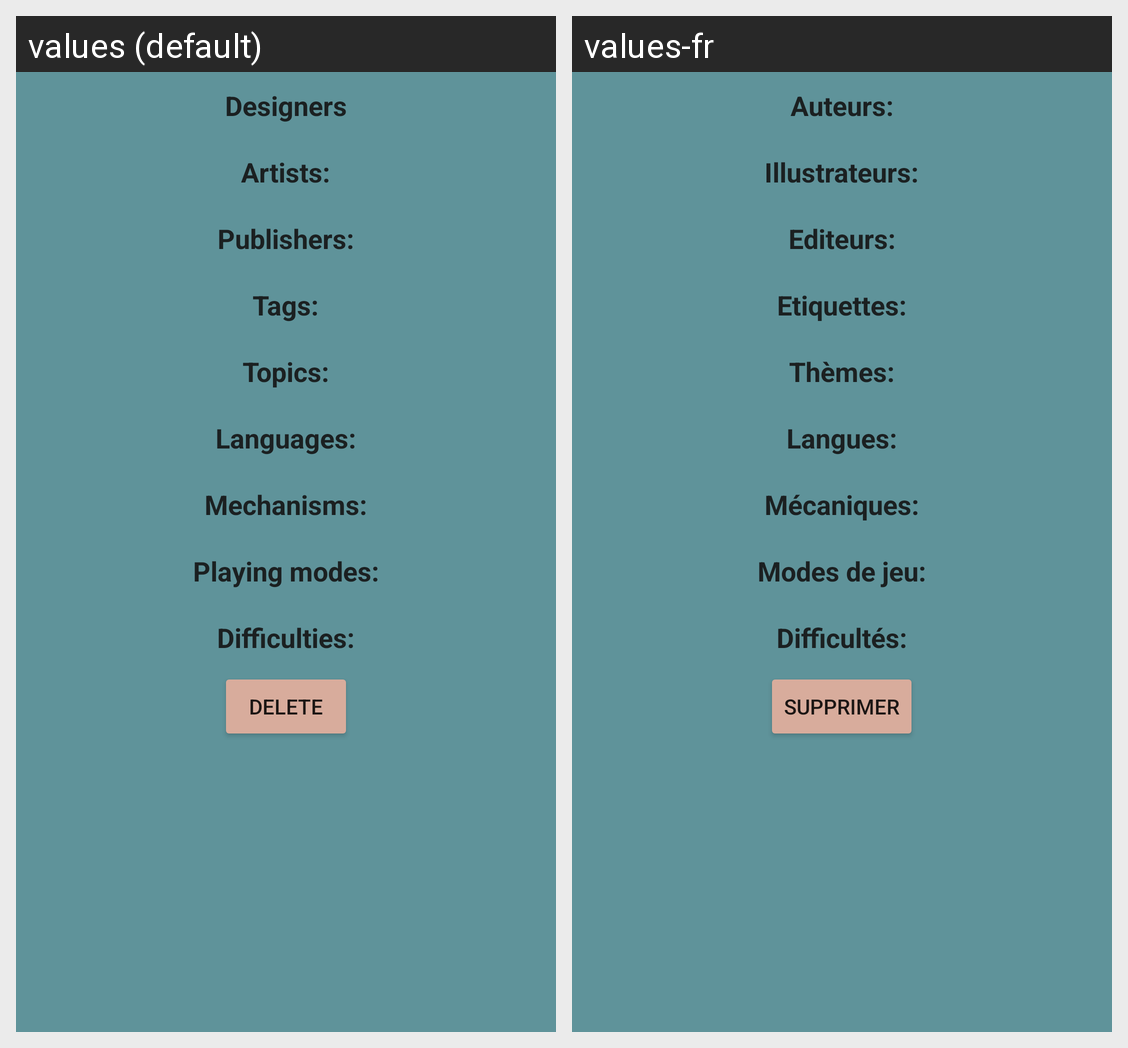

Locale-by-locale string values for the Android screen shown in this grid:
Android screen res/layout/activity_db_object_delete.xml rendered under 2 locales, left to right: values (default), values-fr. Device: Nexus 5 (rendered at 1080×1920; each locale shown at half size, 540×960, under a caption strip naming it); theme Theme.FilRouge.
Strings drawn on this screen, with the default value and each locale's value (text and hints the layout hard-codes, and strings that could not be matched under every locale, appear in the picture but are not listed):

designers
  values: Designers
  values-fr: Auteurs:

artists
  values: Artists:
  values-fr: Illustrateurs:

publishers
  values: Publishers:
  values-fr: Editeurs:

tags
  values: Tags:
  values-fr: Etiquettes:

topics
  values: Topics:
  values-fr: Thèmes:

languages_display
  values: Languages:
  values-fr: Langues:

mechanisms
  values: Mechanisms:
  values-fr: Mécaniques:

playing_mods
  values: Playing modes:
  values-fr: Modes de jeu:

difficulties
  values: Difficulties:
  values-fr: Difficultés:

delete
  values: Delete
  values-fr: Supprimer
